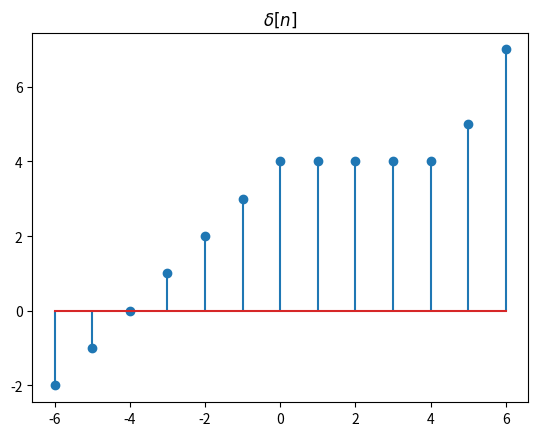
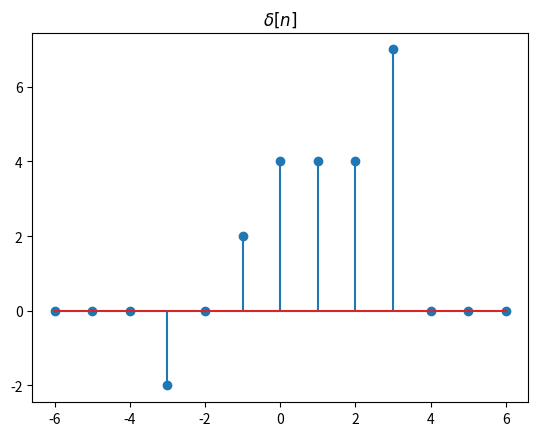

The script that saved these images, in order:
   
    
    
    
    # -*- coding: utf-8 -*-
"""
Created on Fri Nov 27 15:31:02 2020

[redacted]
"""

import numpy as np
import numpy
import matplotlib.pyplot as plt


def drawSignal(idx, x_n):
    fig= plt.figure()
    ax=fig.add_subplot(111) #what is the meaning??
    plt.title("$\delta[n]$")
    ax.stem(idx,x_n)
 
    
def Down_sampling(org_signal,t ):
    idx,x_n=org_signal
    dic={}
    j=0;
    for i in idx:
        dic[i]=j;
        j+=1
    
    print(dic)
    
    y_n=np.zeros(idx.size)
    if(t==0):
        print("down sempling not possible")
        return org_signal;
    
    print(idx[0],idx[idx.size-1])
    for i in range(idx[0],idx[idx.size-1]+1):
        if((i*t)<idx[0] or (i*t)>idx[idx.size-1]):
            y_n[dic[i]]=0
        else:
            y_n[dic[i]]=x_n[dic[i*t]];
    
    return (idx,y_n)
    
if __name__=="__main__":
    
    signal=(np.array([-6,-5,-4,-3, -2, -1,  0,  1,  2, 3, 4, 5, 6]),np.array([-2, -1, 0, 1, 2, 3,4,4,4,4,4,5,7]))
    out=Down_sampling(signal,2)
    drawSignal(signal[0],signal[1])
    drawSignal(out[0],out[1])